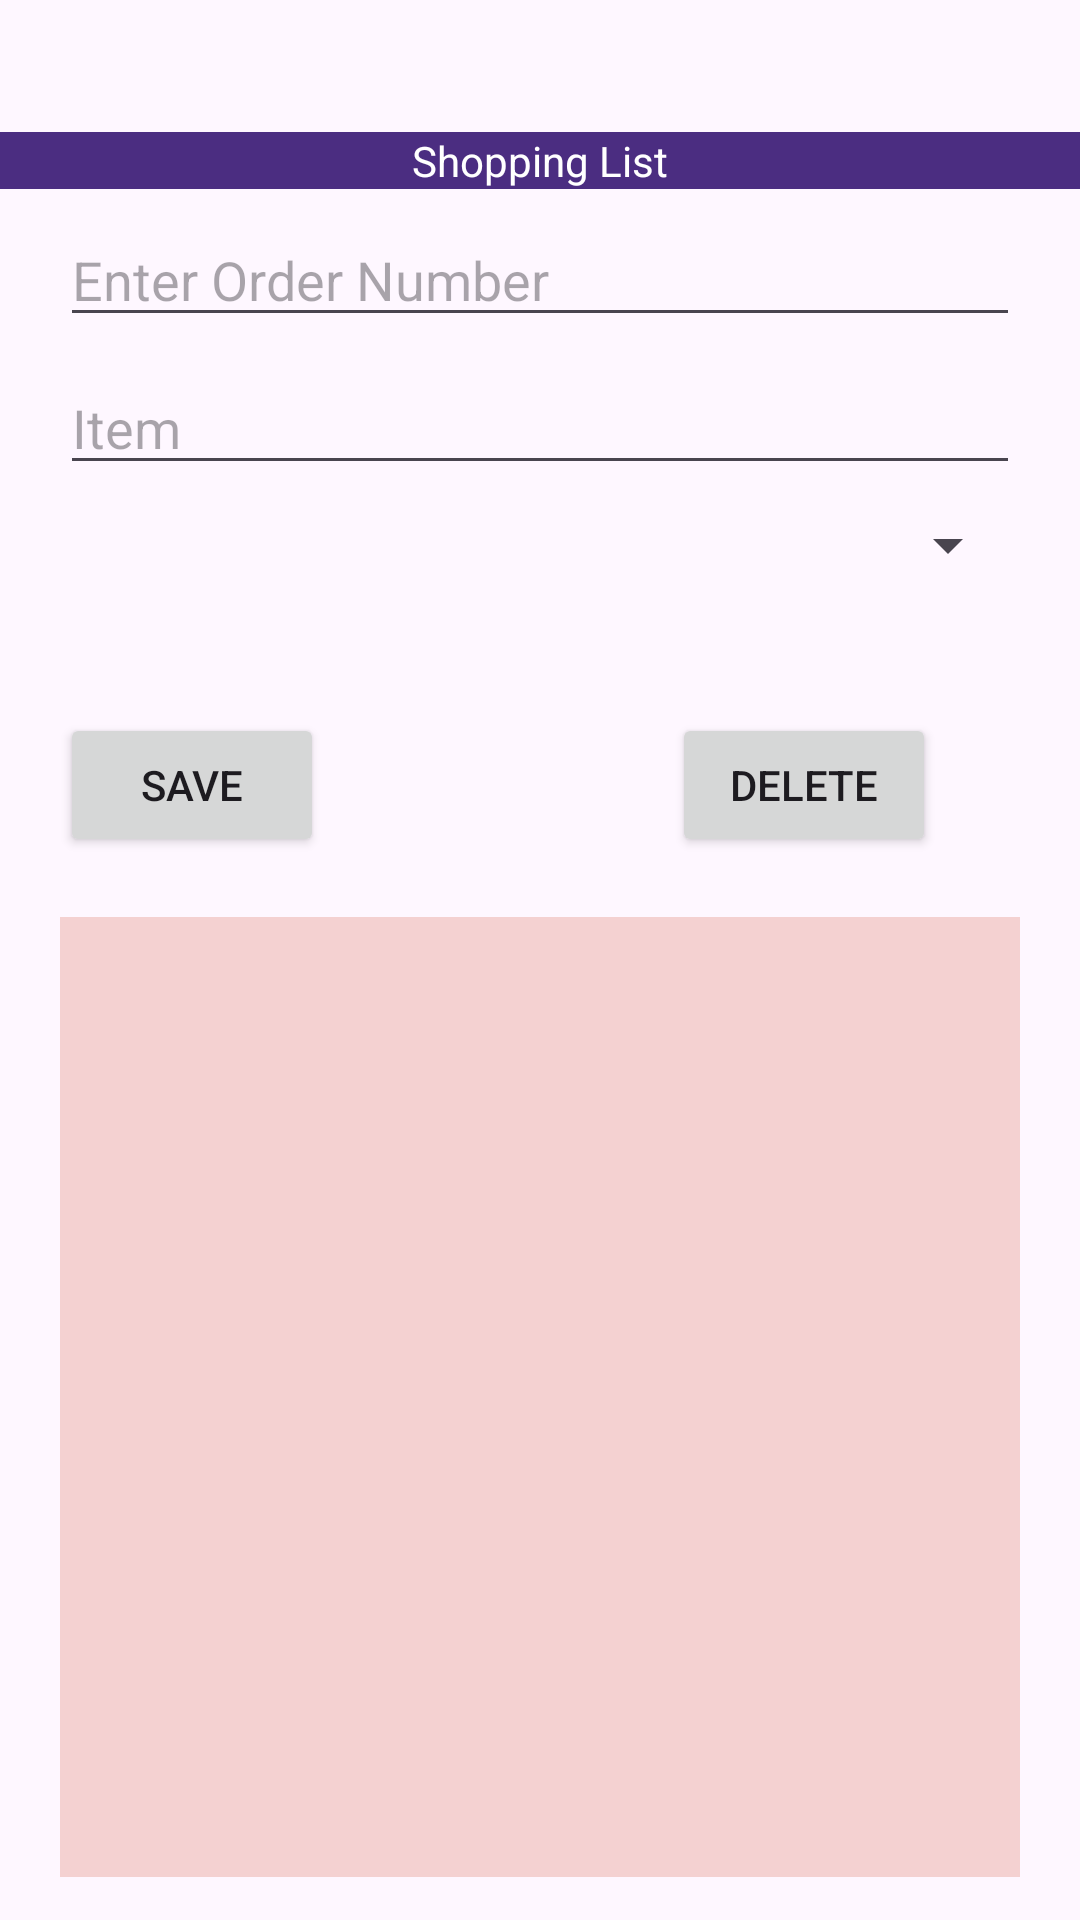

Produce the Android XML layout that renders to this screen, including the resource entries it uses.
<!-- AndroidManifest.xml: application theme Theme.MyFragmentsLabExample -->
<!-- res/layout/fragment_4_edit.xml -->
<?xml version="1.0" encoding="utf-8"?>
<androidx.constraintlayout.widget.ConstraintLayout xmlns:android="http://schemas.android.com/apk/res/android"
    xmlns:app="http://schemas.android.com/apk/res-auto"
    xmlns:tools="http://schemas.android.com/tools"
    android:layout_width="match_parent"
    android:layout_height="match_parent"
    tools:context=".MainActivity"
    tools:ignore="MissingConstraints">

    <TextView
        android:id="@+id/title"
        android:layout_width="0dp"
        android:layout_height="wrap_content"
        android:background="#4B2D81"
        android:gravity="center"
        android:text="Shopping List"
        android:textColor="#ffffff"
        app:layout_constraintTop_toTopOf="parent"
        app:layout_constraintStart_toStartOf="parent"
        app:layout_constraintEnd_toEndOf="parent"
        app:layout_constraintBottom_toBottomOf="parent"
        app:layout_constraintHorizontal_bias="0.5"
        app:layout_constraintVertical_bias="0.071" />


    <EditText
        android:id="@+id/order"
        android:layout_width="0dp"
        android:layout_height="wrap_content"
        android:layout_marginStart="20dp"
        android:layout_marginTop="8dp"
        android:layout_marginEnd="20dp"
        android:ems="10"
        android:hint="Enter Order Number"
        android:inputType="text"
        app:layout_constraintEnd_toEndOf="parent"
        app:layout_constraintHorizontal_bias="0.0"
        app:layout_constraintTop_toBottomOf="@id/title"
        app:layout_constraintStart_toStartOf="parent"/>


    <EditText
        android:id="@+id/editCode"
        android:layout_width="0dp"
        android:layout_height="wrap_content"
        android:layout_marginStart="20dp"
        android:layout_marginTop="8dp"
        android:layout_marginEnd="20dp"
        android:ems="10"
        android:hint="Item"
        android:inputType="text"
        app:layout_constraintEnd_toEndOf="parent"
        app:layout_constraintHorizontal_bias="0.0"
        app:layout_constraintStart_toStartOf="parent"
        app:layout_constraintTop_toBottomOf="@id/order" />

    <Spinner
        android:id="@+id/spinnerCat"
        android:layout_width="0dp"
        android:layout_height="wrap_content"
        app:layout_constraintTop_toBottomOf="@id/editCode"
        app:layout_constraintStart_toStartOf="parent"
        app:layout_constraintEnd_toEndOf="parent"
        android:layout_marginStart="20dp"
        android:layout_marginTop="8dp"
        android:layout_marginEnd="20dp"
        />














    <Button
        android:id="@+id/btnSave"
        android:layout_width="wrap_content"
        android:layout_height="wrap_content"
        android:layout_marginStart="20dp"
        android:layout_marginTop="44dp"
        android:text="Save"
        app:layout_constraintStart_toStartOf="parent"
        app:layout_constraintTop_toBottomOf="@+id/spinnerCat" />

    <Button
        android:id="@+id/btnDelete"
        android:layout_width="wrap_content"
        android:layout_height="wrap_content"
        android:layout_marginTop="44dp"
        android:layout_marginEnd="48dp"
        android:text="Delete"
        app:layout_constraintEnd_toEndOf="parent"
        app:layout_constraintTop_toBottomOf="@+id/spinnerCat" />

    <TextView
        android:id="@+id/Output"
        android:layout_width="0dp"
        android:layout_height="320dp"
        android:layout_margin="20dp"
        android:layout_marginTop="232dp"
        android:background="#F4D1D1"
        app:layout_constraintEnd_toEndOf="parent"
        app:layout_constraintStart_toStartOf="parent"
        app:layout_constraintTop_toBottomOf="@id/btnSave" />


</androidx.constraintlayout.widget.ConstraintLayout>
<!-- resources referenced by this layout -->
<resources>
  <style name="Theme.MyFragmentsLabExample" parent="Base.Theme.MyFragmentsLabExample" />
  <style name="Base.Theme.MyFragmentsLabExample" parent="Theme.Material3.DayNight.NoActionBar">
          
          
      </style>
</resources>
